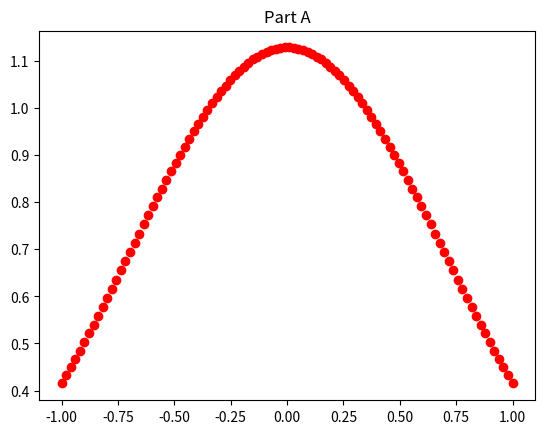

Write Python code to recreate this figure.
# [redacted]
# Homework #7: Topic 6 - Differential Equations
# File: Problem1.py
# Dependencies: numpy, scipy, matplotlib
# Description: Performs calculations for homework #7 problem. 
#==========================================================================

import numpy as np
from scipy import integrate
from scipy import special
import matplotlib.pyplot as plt

# Plots function described in part A
def part_a():
    x = np.linspace(-1, 1, 100) # creates a range of x values
    f = lambda x: (2/np.sqrt(np.pi))*(np.e)**(-x**2)

    plt.title("Part A")
    plt.plot(x, f(x), 'ro', label='original')
    plt.show()

# Performs manual calculation of error function
# 0-0.1, 0-0.2, 0-0.3 ... 0-1
def part_b():
    x = np.linspace(0.1, 1, 10) # creates a range of x values
    integral = lambda t: ((np.e)**(-t**2))  # only the integral part of the erf function
    f = (2/np.sqrt(np.pi))

    results = []
    for i in x:
        integrated = integrate.quad(integral, 0, i) #calculates integral part of function
        results.append(f*integrated[0])    # multiplies integral part by 2/sqrt(pi), then adds result to array
    
    print("x-value   Results")
    for i in range(len(x)): print("%0.1f" % x[i], "     ", "%0.8f" % results[i])
    return results

# Performs error function calculations using built in erf() method
def part_c(results):
    x = np.linspace(0.1, 1, 10) # creates a range of x values
    y = special.erf(x)  # calculates error function values using erf()
    print("x-value   Part C Results   Part B Results")
    for i in range(len(x)): print("%0.1f" % x[i], "     ", "%0.8f" % y[i], "     ", "%0.8f" % results[i])  #prints erf value for each x value


if __name__ == "__main__":
    print("Part A: Please see separate plot window")
    part_a()
    print()

    print("Part B:")
    print("NOTE: values are rounded to 8 decimal places")
    part_b_results = part_b()
    print()

    print("Part C: ")
    print("NOTE: values are rounded to 8 decimal places")
    part_c(part_b_results)